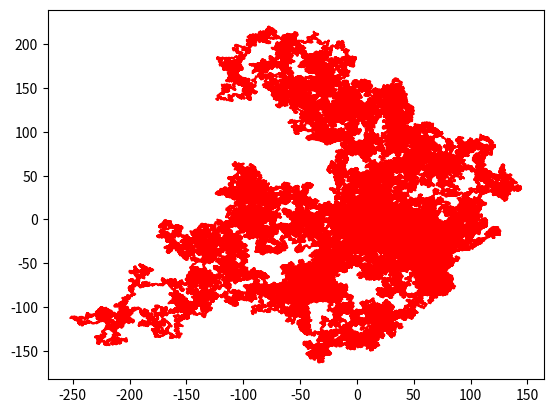
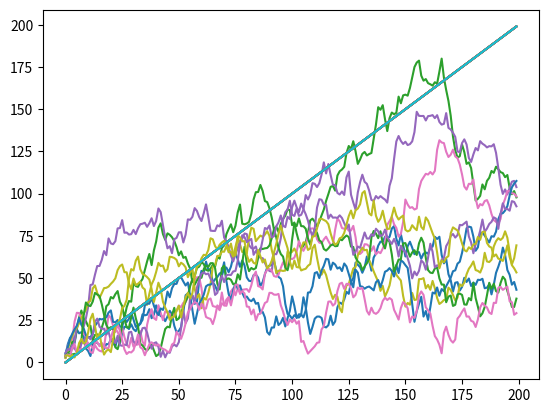
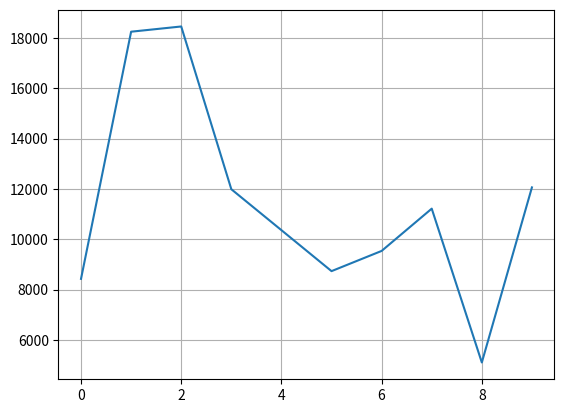

Write Python code to recreate these figures, in order.
from numpy import random
from matplotlib import pyplot as plt
from math import *


# 4,3 Random Walks (Problem)
# 4.3.1 Random-Walk Simulation

def div_zero_exept(a, b):
    try:
        return a / b
    except ZeroDivisionError:
        return 0


def power(my_list, power):
    return [x ** power for x in my_list]


def divide(my_list, div):
    return [x * (1 / div) for x in my_list]


def sqr(my_list):
    return [sqrt(x) for x in my_list]


def abs_list(my_list):
    return [abs(x) for x in my_list]


num_of_trials = 10

R_trials = []

for k in range(0, num_of_trials):
    random.seed()
    imax = 200
    jmax = 200
    x, y = [], []
    x.append(0)
    y.append(0)
    delta_x = 0
    delta_y = 0
    R = []
    walk = plt.figure(1)

    for j in range(0, jmax):
        for i in range(0, imax + 1):
            x.append(delta_x)
            y.append(delta_y)
            delta_x += ((random.random() - 0.5) * 2)  # -1 <= x <= 1
            delta_y += ((random.random() - 0.5) * 2)  # -1 <= y <= 1
            # L = sqrt(pow(delta_x, 2) + pow(delta_y, 2))
            # delta_x = (1 / L) * delta_x
            # delta_y = (1 / L) * delta_y
        R.append((sum(abs_list(x)) + sum(abs_list(y))) / (len(x) + len(y)))
        plt.plot(x[:], y[:], '-r')
        x, y = [], []

    N = [*range(0, imax)]
    plt.grid()
    walk.show()

    Rmsd = plt.figure(2)
    plt.plot(R)
    plt.plot([*range(0, len(R))])
    plt.grid()
    Rmsd.show()
    R_trials.append(sum(R))

allTrials = plt.figure(3)
plt.plot(R_trials)
plt.grid()
allTrials.show()

